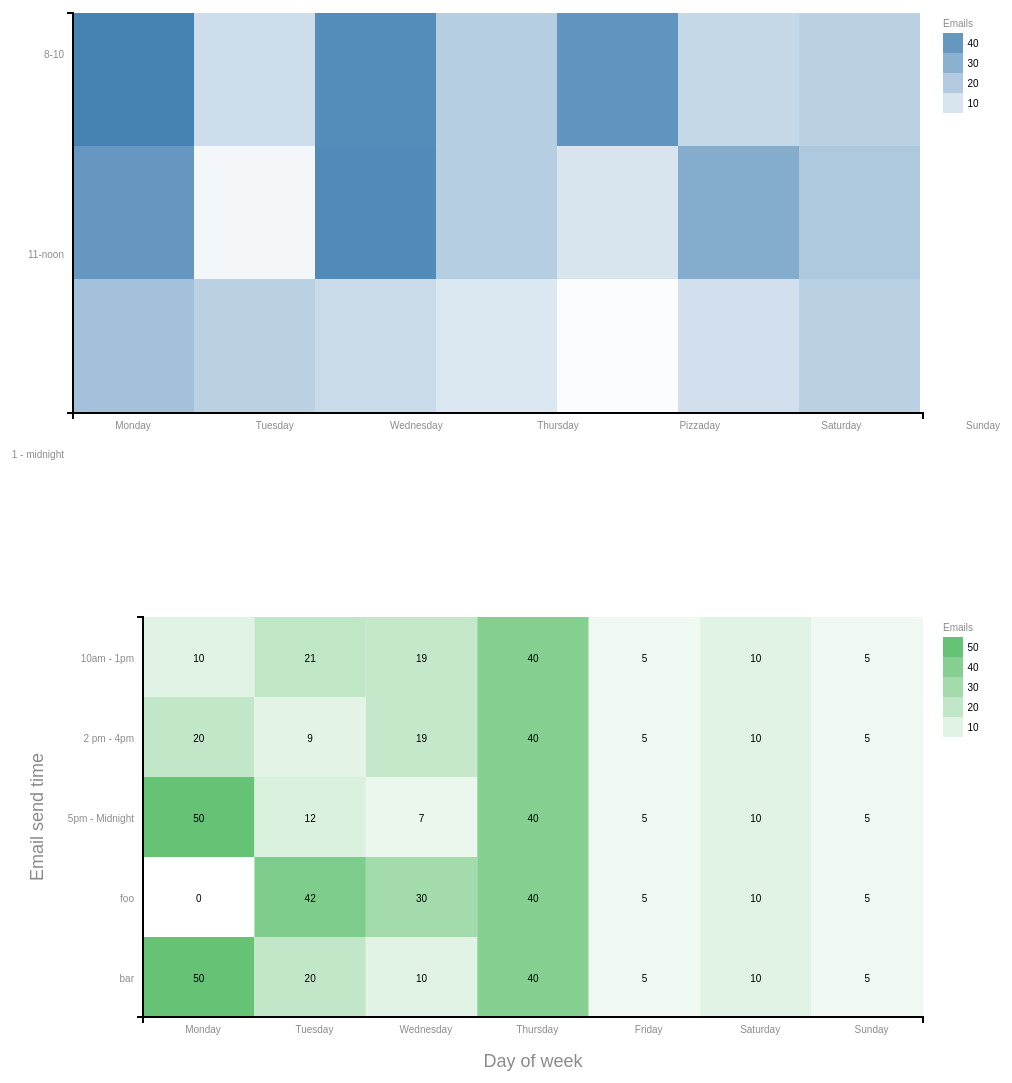
D3 v3 page, settled after 480 driven frames (8 s of simulated time); the page loaded 2 data file(s).


// ── ../scripts/heatmap.js
function simpleHeatmapChart(selector) {
  var margin = {top: 20, right: 150, bottom: 80, left: 80};
  var width = 1080 - margin.left - margin.right;
  var height = 500 - margin.top - margin.bottom;

  var x = d3.scale.ordinal()
    .rangePoints([0, width], 0)
  ;

  var y = d3.scale.ordinal()
    .rangePoints([height, 0], 0)
  ;

  var z = d3.scale.linear()
    .range(["white", "steelblue"])
  ;

  var xAxis = d3.svg.axis()
    .scale(x)
    .orient("bottom")
  ;

  var yAxis = d3.svg.axis()
    .scale(y)
    .orient("left")
  ;

  var svg = d3.select(selector)
    .attr("width", width + margin.left + margin.right)
    .attr("height", height + margin.top + margin.bottom)
    .append("g")
    .attr("transform", "translate(" + margin.left + "," + margin.top + ")")
  ;

  d3.json("/d3/data/heatmap-chart-simple.json", function(error, json) {
    var data = json.data;
    
    var xDomain = d3.map(data, function(d) { return d.day; }).values().map(function(d) {return d.day; });
    var yDomain = d3.map(data, function(d) { return d.time; }).values().map(function(d) {return d.time; }).reverse();
    x.domain(xDomain);
    y.domain(yDomain);
    z.domain([0, d3.max(data, function(d) { return d.emails; })]);

    var heatWidth = Math.floor(width / xDomain.length);
    var heatHeight = Math.floor(height / yDomain.length);

    svg.selectAll(".tile")
      .data(data)
      .enter()
      .append("rect")
      .attr("class", "tile")
      .attr("x", function(d, i) {
        // no clue why I need to manually do this — need to learn more D3
        var offset = (x.domain().length - x.domain().indexOf(d.day)) * heatWidth;
        return offset - heatWidth;
        // return x(d.day);
      })
      .attr("y", function(d, i) {
        // no clue why I need to manually do this — need to learn more D3
        var offset = (y.domain().length - y.domain().indexOf(d.time)) * heatHeight;
        return offset - heatHeight;
        // return y(d.time);
      })
      .attr("width", heatWidth)
      .attr("height",  heatHeight)
      .style("fill", function(d) { return z(d.emails); })
    ;

      // add x-axis with label
      svg.append("g")
        .attr("class", "x axis")
        .attr("transform", "translate(0," + height + ")")
        .call(xAxis)
      ;

      // add a y-axis with label
      svg.append("g")
        .attr("class", "y axis")
        .call(d3.svg.axis().scale(y).orient("left"))
      ;

      // add legend for the color values
      var legend = svg.selectAll(".legend")
        .data(z.ticks(6).slice(1).reverse())
        .enter()
        .append("g")
        .attr("class", "legend")
        .attr("transform", function(d, i) {
          return "translate(" + (width + 20) + "," + (20 + i * 20) + ")";
        })
      ;

      legend.append("rect")
        .attr("width", 20)
        .attr("height", 20)
        .style("fill", z)
      ;

      legend.append("text")
        .attr("x", 30)
        .attr("y", 10)
        .attr("dy", ".35em")
        .text(String)
      ;

      svg.append("text")
        .attr("class", "label")
        .attr("x", width + 35)
        .attr("y", 10)
        .attr("dy", ".35em")
        .text("Emails")
      ;
  });
}
simpleHeatmapChart(".simple-heatmap-chart");


function simpleHeatmapChartTwo(selector) {
  var margin = {top: 20, right: 150, bottom: 80, left: 150};
  var width = 1080 - margin.left - margin.right;
  var height = 500 - margin.top - margin.bottom;

  d3.json("/d3/data/heatmap-round-two.json", function(error, json) {
    var data = json.data;

    var x = d3.scale.linear()
      .range([0, width])
      .domain([0,data[0].length])
    ;

    var y = d3.scale.linear()
      .range([0, height])
      .domain([0,data.length])
    ;

    var maxValue = d3.max(data.map(function(array) {
      return d3.max(array);
    }));

    var colorScale = d3.scale.linear()
      .domain([0, maxValue])
      .range(["white", "#66C376"])
    ;

    var svg = d3.select(selector)
      .attr("width", width + margin.left + margin.right)
      .attr("height", height + margin.top + margin.bottom)
      .append("g")
      .attr("transform", "translate(" + margin.left + "," + margin.top + ")")
    ;

    var row = svg.selectAll(".row")
      .data(data)
      .enter()
      .append("g")
      .attr("class", "row")
    ;

    var col = row.selectAll(".cell")
      .data(function (d,i) {
        return d.map(function(a) {
          return {
            value: a,
            row: i
          };
        })
      })
      .enter().append("rect")
      .attr("class", "cell")
      .attr("x", function(d, i) { return x(i); })
      .attr("y", function(d, i) { return y(d.row); })
      .attr("width", x(1))
      .attr("height", y(1))
      .style("fill", function(d) { return colorScale(d.value); })
    ;

    // add value to each heatmap entry
    // there must be a better way to do this
    // carl needs to learn more d3
    svg.append("g")
      .selectAll("text")
      .data(data.reduce(function(prev, curr, i, arr) {
        return prev.concat(curr.map(function(el, ii) {
          return {
            value: el,
            col: i,
            row: ii
          }
        }));
      }, []))
      .enter()
      .append("text")
      .classed("data-label", true)
      .attr("y", function(d, i) {
        return y(d.col) + (y(1) / 2) + 5;
      })
      .attr("x", function(d, i) {
        return x(d.row) + (x(1) / 2);
      })
      .text(function(d, i) {
        return d.value;
      });
    ;

    // add legend for the color values
    var legend = svg.selectAll(".legend")
      .data(colorScale.ticks(6).slice(1).reverse())
      .enter()
      .append("g")
      .attr("class", "legend")
      .attr("transform", function(d, i) {
        return "translate(" + (width + 20) + "," + (20 + i * 20) + ")";
      })
    ;

    legend.append("rect")
      .attr("width", 20)
      .attr("height", 20)
      .style("fill", colorScale)
    ;

    legend.append("text")
      .attr("x", 30)
      .attr("y", 10)
      .attr("dy", ".35em")
      .text(String)
    ;

    svg.append("text")
      .attr("class", "label")
      .attr("x", width + 35)
      .attr("y", 10)
      .attr("dy", ".35em")
      .text("Emails")
    ;


    var labels = json.labels;

    var xAxis = d3.svg.axis()
      .scale(x)
      .tickFormat(function(d) { return labels.x[d]; })
      .orient("bottom")
    ;

    // add x-axis with label
    svg.append("g")
      .attr("class", "x axis")
      .attr("transform", "translate(0," + height + ")")
      .call(xAxis)
    ;
    
    var yAxis = d3.svg.axis()
      .scale(y)
      .tickFormat(function(d) { return labels.y[d]; })
      .orient("left")
    ;

    // add x-axis with label
    svg.append("g")
      .attr("class", "y axis")
      .call(yAxis)
    ;

    // add left label
    svg.append("g")
      .attr("class", "label")
      .append("text")
        .attr("text-anchor", "middle")
        .attr("transform", "rotate(-90)")
        .attr("y", -100)
        .attr("x", - height / 2)
        .text("Email send time")
    ;

    // add bottom label
    svg.append("g")
      .attr("class", "label")
      .append("text")
        .attr("text-anchor", "middle")
        .attr("y", (height + margin.top + margin.bottom) - 50) 
        .attr("x", width / 2)
        .text("Day of week")
    ;

  });
}
simpleHeatmapChartTwo(".simple-heatmap-chart-two");


### data: ../data/heatmap-chart-simple.json
{
 "data": [
  {
   "day": "Monday",
   "emails": 18,
   "time": "8-10"
  },
  {
   "day": "Tuesday",
   "emails": 15,
   "time": "8-10"
  },
  {
   "day": "Wednesday",
   "emails": 41,
   "time": "8-10"
  },
  {
   "day": "Thursday",
   "emails": 19,
   "time": "8-10"
  },
  {
   "day": "Pizzaday",
   "emails": 44,
   "time": "8-10"
  },
  {
   "day": "Saturday",
   "emails": 13,
   "time": "8-10"
  },
  {
   "day": "Sunday",
   "emails": 48,
   "time": "8-10"
  },
  {
   "day": "Monday",
   "emails": 21,
   "time": "11-noon"
  },
  "... 13 more items"
 ]
}

### data: ../data/heatmap-round-two.json
{
 "data": [
  [
   10,
   21,
   19,
   40,
   5,
   10,
   5
  ],
  [
   20,
   9,
   19,
   40,
   5,
   10,
   5
  ],
  [
   50,
   12,
   7,
   40,
   5,
   10,
   5
  ],
  [
   0,
   42,
   30,
   40,
   5,
   10,
   5
  ],
  [
   50,
   20,
   10,
   40,
   5,
   10,
   5
  ]
 ],
 "labels": {
  "x": [
   "Monday",
   "Tuesday",
   "Wednesday",
   "Thursday",
   "Friday",
   "Saturday",
   "Sunday"
  ],
  "y": [
   "10am - 1pm",
   "2 pm - 4pm",
   "5pm - Midnight",
   "foo",
   "bar"
  ]
 }
}